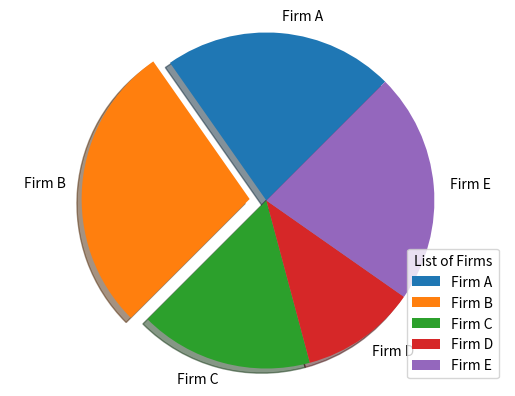

Write the Python code that produced this figure.
import matplotlib.pyplot as plt
import numpy as np

firms = ["Firm A", "Firm B", "Firm C", "Firm D", "Firm E"]
market_share = [20, 25, 15, 10, 20]
Explode = [0,0.1,0,0,0]
plt.pie(market_share,explode=Explode,labels=firms,shadow=True,startangle=45)
plt.axis('equal')
plt.legend(title="List of Firms")
plt.show()